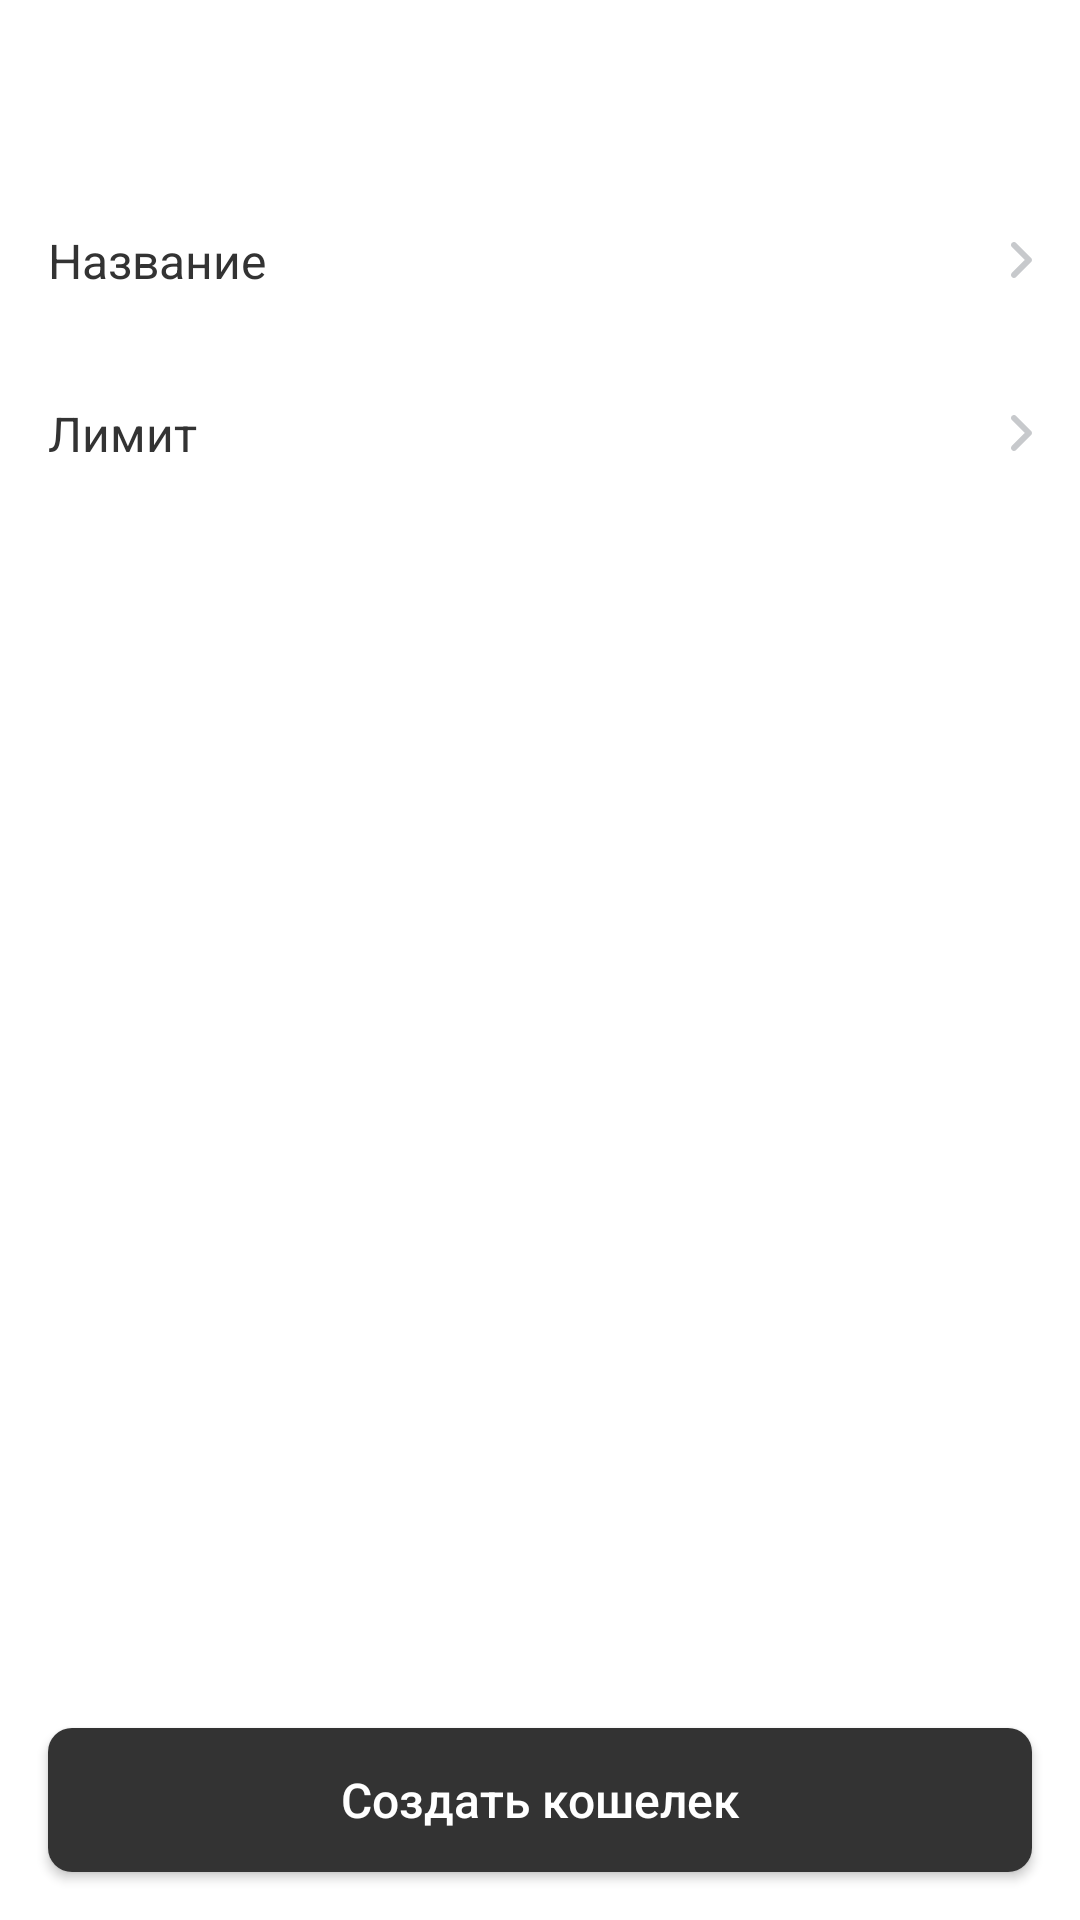

Here is an Android app screen rendered from its layout file. Give the layout XML and the strings, colors and styles it references.
<!-- AndroidManifest.xml: application theme Theme.SiriusProject -->
<!-- res/layout/fragment_wallet_creating_info.xml -->
<?xml version="1.0" encoding="utf-8"?>
<androidx.constraintlayout.widget.ConstraintLayout xmlns:android="http://schemas.android.com/apk/res/android"
    xmlns:app="http://schemas.android.com/apk/res-auto"
    xmlns:tools="http://schemas.android.com/tools"
    android:layout_width="match_parent"
    android:layout_height="match_parent"
    tools:context=".wallet_list.ui.view.fragments.WalletCreatingInfoFragment">

    <include
        android:id="@+id/toolbar_layout"
        layout="@layout/app_toolbar"
        app:layout_constraintStart_toStartOf="parent"
        app:layout_constraintTop_toTopOf="parent" />

    <LinearLayout
        android:id="@+id/wallet_name_layout"
        android:layout_width="match_parent"
        android:layout_height="wrap_content"
        android:orientation="horizontal"
        android:paddingBottom="18dp"
        app:layout_constraintStart_toStartOf="parent"
        app:layout_constraintTop_toBottomOf="@id/toolbar_layout">

        <TextView
            android:id="@+id/wallet_name"

            style="@style/MiddleSizedRegularTextStyle"
            android:layout_width="wrap_content"
            android:layout_height="wrap_content"
            android:layout_marginStart="@dimen/normal_margin"
            android:layout_marginTop="20dp"
            android:layout_weight="0.5"
            android:text="@string/wallet_name" />

        <TextView
            android:id="@+id/wallet_name_text"

            style="@style/GrayTextWithArrow"
            android:layout_width="wrap_content"
            android:layout_height="wrap_content"
            android:layout_marginTop="20dp"
            android:layout_marginEnd="@dimen/normal_margin"
            android:layout_weight="0.5"
            android:gravity="end"
            tools:text="Кошелек 1" />

    </LinearLayout>

    <LinearLayout
        android:id="@+id/limit_layout"
        android:paddingTop="18dp"
        android:paddingBottom="18dp"
        android:layout_width="match_parent"
        android:layout_height="wrap_content"
        android:orientation="horizontal"
        app:layout_constraintStart_toStartOf="parent"
        app:layout_constraintTop_toBottomOf="@id/wallet_name_layout">

        <TextView
            style="@style/MiddleSizedRegularTextStyle"
            android:layout_width="wrap_content"
            android:layout_height="wrap_content"
            android:layout_marginStart="@dimen/normal_margin"
            android:layout_weight="0.5"
            android:text="@string/limit" />


        <TextView
            android:id="@+id/limit"
            style="@style/GrayTextWithArrow"
            android:layout_width="wrap_content"
            android:layout_height="wrap_content"
            android:layout_marginEnd="@dimen/normal_margin"
            android:layout_weight="0.5"
            android:gravity="end"
            tools:text="Не установлен" />
    </LinearLayout>

    <androidx.appcompat.widget.AppCompatButton
        style="@style/GrayNextButton"
        android:id="@+id/add_wallet"
        android:layout_width="match_parent"
        android:layout_height="wrap_content"
        android:layout_marginStart="@dimen/normal_margin"
        android:layout_marginEnd="@dimen/normal_margin"
        android:layout_marginBottom="@dimen/normal_margin"
        android:text="@string/add_wallet"
        app:layout_constraintBottom_toBottomOf="parent"
        app:layout_constraintEnd_toEndOf="parent"
        app:layout_constraintStart_toStartOf="parent" />

</androidx.constraintlayout.widget.ConstraintLayout>
<!-- res/layout/app_toolbar.xml (included above) -->
<?xml version="1.0" encoding="utf-8"?>
<com.google.android.material.appbar.MaterialToolbar
    xmlns:android="http://schemas.android.com/apk/res/android"
    xmlns:app="http://schemas.android.com/apk/res-auto"
    android:id="@+id/toolbar"
    android:layout_width="match_parent"
    android:layout_height="wrap_content"
    app:navigationIcon="@drawable/ic_back"
    app:titleTextAppearance="@style/ToolbarTextStyle"/>
<!-- resources referenced by this layout -->
<resources>
  <dimen name="normal_margin">16dp</dimen>
  <string name="add_wallet">Создать кошелек</string>
  <string name="limit">Лимит</string>
  <string name="wallet_name">Название</string>
  <style name="GrayNextButton">
          <item name="android:textAllCaps">false</item>
          <item name="android:textColor">@color/button_text_color</item>
          <item name="android:textSize">16sp</item>
          <item name="android:background">@drawable/bg_add_button</item>
      </style>
  <style name="GrayTextWithArrow">
          <item name="android:textSize">16sp</item>
          <item name="android:textColor">@color/light_text_secondary</item>
          <item name="drawableEndCompat">@drawable/ic_right_arrow</item>
          <item name="android:drawablePadding">12dp</item>
      </style>
  <style name="MiddleSizedRegularTextStyle">
          <item name="android:textSize">16sp</item>
          <item name="android:textColor">@color/gray_primary</item>
      </style>
  <style name="ToolbarTextStyle">
          <item name="android:textSize">20sp</item>
          <item name="android:textColor">@color/gray_primary</item>
      </style>
  <style name="Theme.SiriusProject" parent="Theme.MaterialComponents.DayNight.NoActionBar">
          
          <item name="colorPrimary">@color/purple_500</item>
          <item name="colorPrimaryVariant">@color/purple_700</item>
          <item name="colorOnPrimary">@color/white</item>
          
          <item name="colorSecondary">@color/purple_500</item>
          <item name="colorSecondaryVariant">@color/purple_700</item>
          <item name="colorOnSecondary">@color/white</item>
          
          <item name="android:statusBarColor" tools:targetApi="l">?attr/colorPrimaryVariant</item>
          
      </style>
  <!-- drawable bg_add_button (drawable) -->
  <?xml version="1.0" encoding="utf-8"?>
  <selector xmlns:android="http://schemas.android.com/apk/res/android">
      <item android:state_activated="true" android:state_enabled="false">
          <ripple android:color="@color/white_60">
              <item>
                  <shape>
                      <corners android:radius="8dp" />
                      <solid android:color="@color/gray_primary" />
                  </shape>
              </item>
          </ripple>
      </item>
      <item android:state_enabled="false">
          <ripple android:color="@color/white_60">
              <item>
                  <shape>
                      <corners android:radius="8dp" />
                      <stroke android:width="1px" android:color="@color/light_text_secondary" />
                      <solid android:color="@color/white" />
                  </shape>
              </item>
          </ripple>
      </item>
      <item android:state_enabled="true">
          <ripple android:color="@color/white_60">
              <item>
                  <shape>
                      <corners android:radius="8dp" />
                      <solid android:color="@color/gray_primary" />
                  </shape>
              </item>
          </ripple>
      </item>
  
  </selector>
  <color name="light_text_secondary">#9299A2</color>
  <!-- drawable ic_right_arrow (drawable) -->
  <vector xmlns:android="http://schemas.android.com/apk/res/android"
      android:width="7dp"
      android:height="12dp"
      android:viewportWidth="7"
      android:viewportHeight="12">
      <path
          android:pathData="M0.2929,10.2929C-0.0976,10.6834 -0.0976,11.3166 0.2929,11.7071C0.6834,12.0976 1.3166,12.0976 1.7071,11.7071L6.7071,6.7071C7.0976,6.3166 7.0976,5.6834 6.7071,5.2929L1.7071,0.2929C1.3166,-0.0976 0.6834,-0.0976 0.2929,0.2929C-0.0976,0.6834 -0.0976,1.3166 0.2929,1.7071L4.5858,6L0.2929,10.2929Z"
          android:fillColor="#C7C9CC" />
  </vector>
  <color name="gray_primary">#FF333333</color>
  <color name="purple_500">#FF6200EE</color>
  <color name="purple_700">#FF3700B3</color>
  <color name="white">#FFFFFFFF</color>
  <color name="white_60">#99FFFFFF</color>
</resources>
